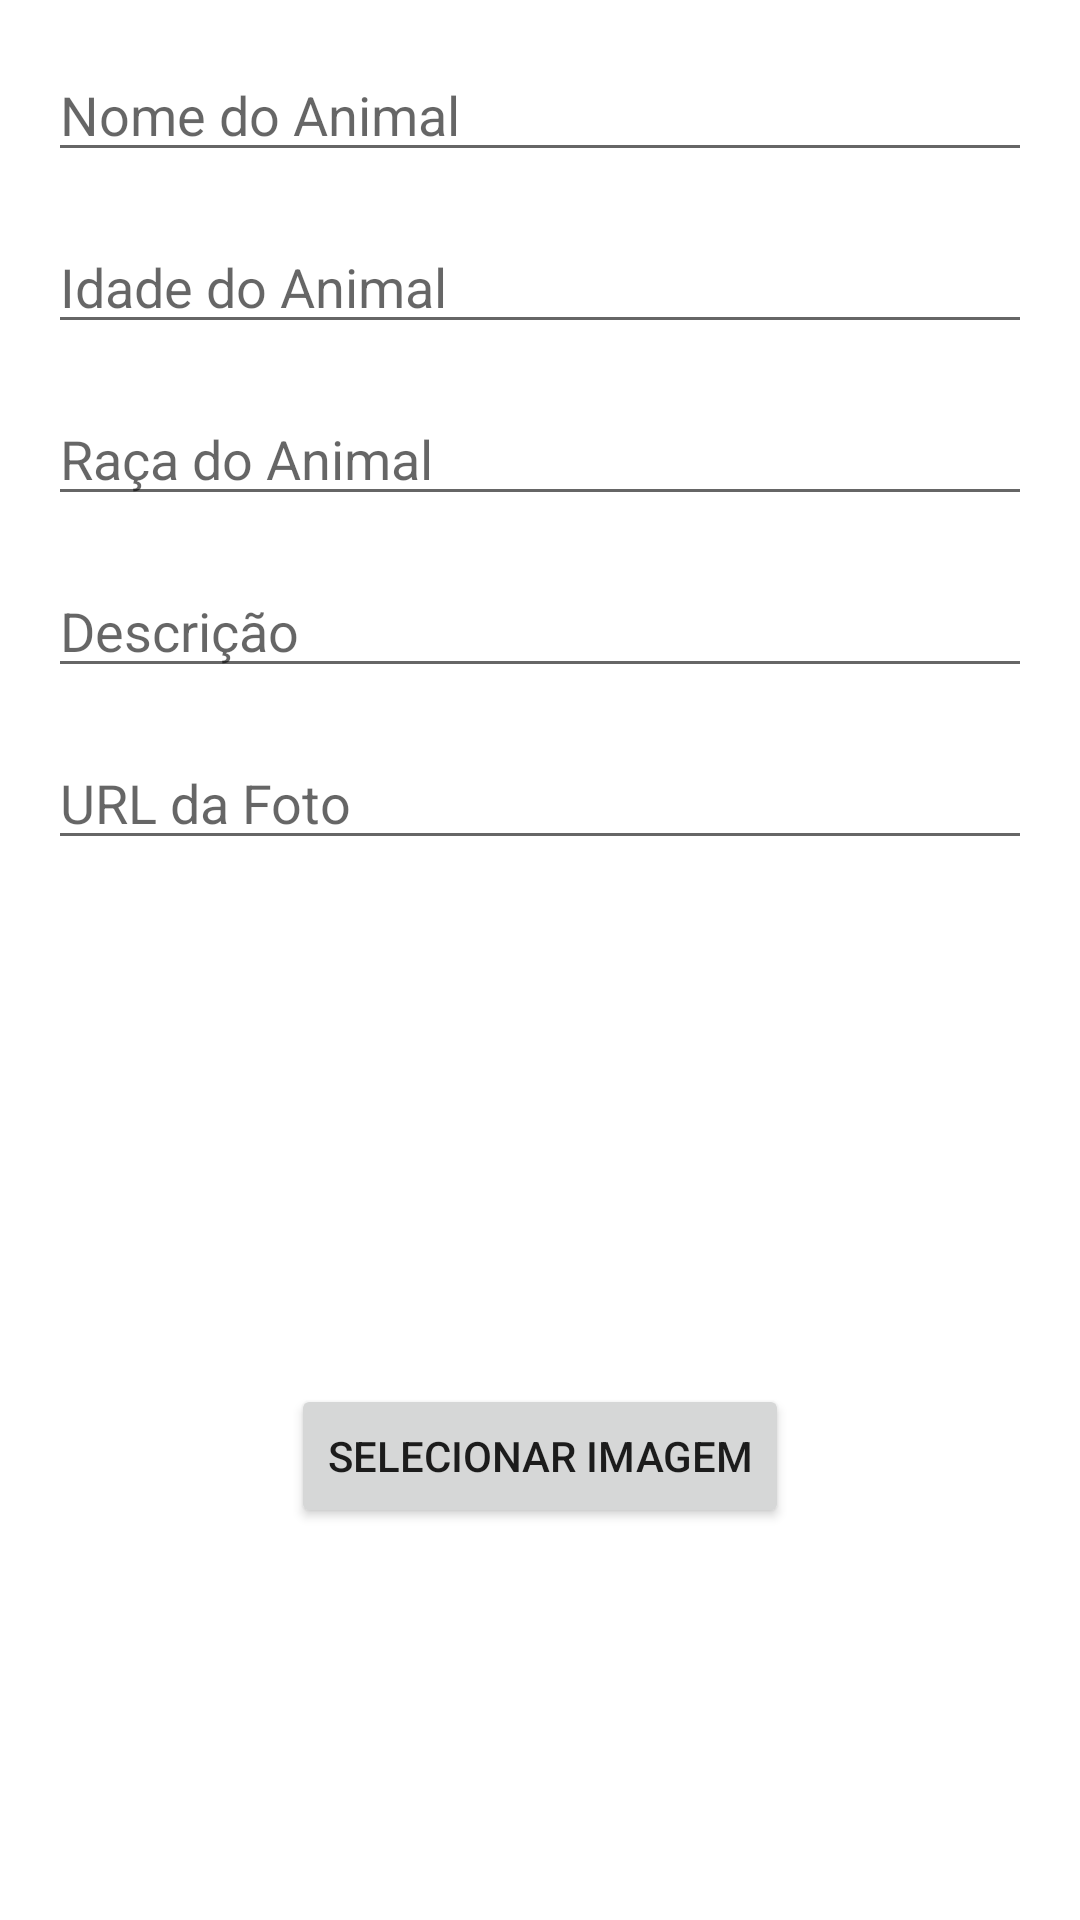

Layout XML and referenced resources for this Android screen:
<!-- AndroidManifest.xml: application theme Theme.AnimalDonationApp -->
<!-- res/layout/activity_add_animal.xml -->
<?xml version="1.0" encoding="utf-8"?>
<androidx.constraintlayout.widget.ConstraintLayout xmlns:android="http://schemas.android.com/apk/res/android"
    xmlns:app="http://schemas.android.com/apk/res-auto"
    xmlns:tools="http://schemas.android.com/tools"
    android:layout_width="match_parent"
    android:layout_height="match_parent"
    tools:context=".componente.addAnimal.AddAnimalActivity">

    
    <EditText
        android:id="@+id/editTextNome"
        android:layout_width="0dp"
        android:layout_height="wrap_content"
        android:hint="Nome do Animal"
        android:layout_marginTop="16dp"
        app:layout_constraintStart_toStartOf="parent"
        app:layout_constraintEnd_toEndOf="parent"
        app:layout_constraintTop_toTopOf="parent"
        android:layout_marginStart="16dp"
        android:layout_marginEnd="16dp" />

    
    <EditText
        android:id="@+id/editTextIdade"
        android:layout_width="0dp"
        android:layout_height="wrap_content"
        android:hint="Idade do Animal"
        android:inputType="number"
        android:layout_marginTop="16dp"
        app:layout_constraintStart_toStartOf="parent"
        app:layout_constraintEnd_toEndOf="parent"
        app:layout_constraintTop_toBottomOf="@id/editTextNome"
        android:layout_marginStart="16dp"
        android:layout_marginEnd="16dp" />

    
    <EditText
        android:id="@+id/editTextRaca"
        android:layout_width="0dp"
        android:layout_height="wrap_content"
        android:hint="Raça do Animal"
        android:layout_marginTop="16dp"
        app:layout_constraintStart_toStartOf="parent"
        app:layout_constraintEnd_toEndOf="parent"
        app:layout_constraintTop_toBottomOf="@id/editTextIdade"
        android:layout_marginStart="16dp"
        android:layout_marginEnd="16dp" />

    
    <EditText
        android:id="@+id/editTextDescricao"
        android:layout_width="0dp"
        android:layout_height="wrap_content"
        android:hint="Descrição"
        android:layout_marginTop="16dp"
        app:layout_constraintStart_toStartOf="parent"
        app:layout_constraintEnd_toEndOf="parent"
        app:layout_constraintTop_toBottomOf="@id/editTextRaca"
        android:layout_marginStart="16dp"
        android:layout_marginEnd="16dp" />

    
    <EditText
        android:id="@+id/editTextFotoUrl"
        android:layout_width="0dp"
        android:layout_height="wrap_content"
        android:hint="URL da Foto"
        android:layout_marginTop="16dp"
        app:layout_constraintStart_toStartOf="parent"
        app:layout_constraintEnd_toEndOf="parent"
        app:layout_constraintTop_toBottomOf="@id/editTextDescricao"
        android:layout_marginStart="16dp"
        android:layout_marginEnd="16dp" />

    <ImageView
        android:id="@+id/imageViewAnimal"
        android:layout_width="200dp"
        android:layout_height="200dp"
        android:scaleType="centerCrop"
        android:layout_marginTop="16dp"
        app:layout_constraintTop_toBottomOf="@id/editTextDescricao"
        app:layout_constraintStart_toStartOf="parent"
        app:layout_constraintEnd_toEndOf="parent"/>

    
    <Button
        android:id="@+id/buttonSelectImage"
        android:layout_width="wrap_content"
        android:layout_height="wrap_content"
        android:text="Selecionar Imagem"
        app:layout_constraintTop_toBottomOf="@id/imageViewAnimal"
        app:layout_constraintStart_toStartOf="parent"
        app:layout_constraintEnd_toEndOf="parent"
        android:layout_marginTop="16dp"/>

    
    <Button
        android:id="@+id/buttonAddAnimal"
        android:layout_width="wrap_content"
        android:layout_height="wrap_content"
        android:text="Adicionar"
        app:layout_constraintTop_toBottomOf="@id/buttonAddAnimal"
        app:layout_constraintStart_toStartOf="parent"
        app:layout_constraintEnd_toEndOf="parent"
        android:layout_marginTop="16dp"/>


</androidx.constraintlayout.widget.ConstraintLayout>
<!-- resources referenced by this layout -->
<resources>
  <style name="Theme.AnimalDonationApp" parent="Theme.MaterialComponents.DayNight.DarkActionBar">
          
          <item name="colorPrimary">@color/purple_500</item>
          <item name="colorPrimaryVariant">@color/purple_700</item>
          <item name="colorOnPrimary">@android:color/white</item>
  
          
          <item name="colorSecondary">@color/teal_200</item>
          <item name="colorSecondaryVariant">@color/teal_700</item>
          <item name="colorOnSecondary">@android:color/black</item>
  
          
          <item name="android:windowBackground">@color/white</item>
      </style>
  <!-- not gathered from this repository: default colours our renderer supplied (Android Studio template values) -->
  <color name="purple_500">#FF6200EE</color>
  <color name="purple_700">#FF3700B3</color>
  <color name="teal_200">#FF03DAC5</color>
  <color name="teal_700">#FF018786</color>
  <color name="white">#FFFFFFFF</color>
</resources>
